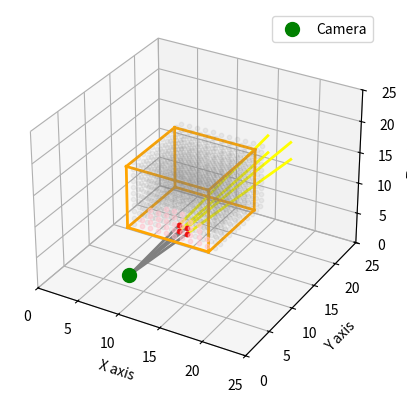

Write Python code to recreate this figure.
import numpy as np
import matplotlib.pyplot as plt
from mpl_toolkits.mplot3d import Axes3D
from itertools import product, combinations
import time

start = time.time()
# Shift function to move nodes to the center of the grid
def shift_to_center(coords):
    return coords + 0.5

# Updated camera position shifted to the center
camera_pos = shift_to_center(np.array([10, 1, 5]))

# Define multiple target positions shifted to the center
target_positions = [
    shift_to_center(np.array([10, 11, 5])),
    shift_to_center(np.array([10, 11, 6])),
    shift_to_center(np.array([11, 11, 6])),
    shift_to_center(np.array([11, 11, 5]))
]

# Define the ROI bounds
roi_min = np.array([5, 10, 5])
roi_max = np.array([15, 20, 15])

# Set up the 3D plot
fig = plt.figure()
ax = fig.add_subplot(111, projection='3d')

# Plot the camera node in green
ax.scatter(camera_pos[0], camera_pos[1], camera_pos[2], color='green', label='Camera', s=100)

# Calculate the distances between the camera and each target
target_distances = [np.linalg.norm(target_pos - camera_pos) for target_pos in target_positions]

# Find the minimum distance (closest target)
min_target_distance = min(target_distances)

# Plot the target nodes in red
for target_pos in target_positions:
    ax.scatter(target_pos[0], target_pos[1], target_pos[2], color='red', s=10)

    # Generate points along the ray (before and after target)
    num_points_before_target = 100
    num_points_after_target = 50

    # Points before hitting the target (in grey)
    points_before_target = np.linspace(camera_pos, target_pos, num_points_before_target)
    ax.plot(points_before_target[:, 0], points_before_target[:, 1], points_before_target[:, 2], color='grey', lw=2)

    # Points after hitting the target (in yellow)
    max_distance_after_target = 20
    direction_vector = target_pos - camera_pos
    direction_vector /= np.linalg.norm(direction_vector)
    all_points_after_target = target_pos + np.outer(np.linspace(0, max_distance_after_target, num_points_after_target), direction_vector)
    ax.plot(all_points_after_target[:, 0], all_points_after_target[:, 1], all_points_after_target[:, 2], color='yellow', lw=2)

# Generate all points inside the ROI and shift them to the center
roi_points = np.array(list(product(np.arange(roi_min[0], roi_max[0] + 1),
                                   np.arange(roi_min[1], roi_max[1] + 1),
                                   np.arange(roi_min[2], roi_max[2] + 1))))
shifted_roi_points = shift_to_center(roi_points)

# Calculate distances of all ROI points to the camera
roi_distances = np.linalg.norm(shifted_roi_points - camera_pos, axis=1)

# Plot all the nodes inside the ROI that are closer than the closest target
for i, point in enumerate(shifted_roi_points):
    if roi_distances[i] < min_target_distance:
        ax.scatter(*point, color='pink', s=10, alpha=0.5)
    else:
        ax.scatter(*point, color='grey', s=10, alpha=0.1)

# Draw ROI bounds as a cube
r = [roi_min, roi_max]
vertices = np.array(list(product([r[0][0], r[1][0]], [r[0][1], r[1][1]], [r[0][2], r[1][2]])))
for s, e in combinations(vertices, 2):
    if np.sum(np.abs(s - e)) == (roi_max - roi_min).min():
        ax.plot3D(*zip(s, e), color="orange", lw=2)

# Set the limits and labels of the plot
ax.set_xlim([0, 25])
ax.set_ylim([0, 25])
ax.set_zlim([0, 25])
ax.set_xlabel('X axis')
ax.set_ylabel('Y axis')
ax.set_zlabel('Z axis')
ax.legend()

# Show the plot
plt.show()
